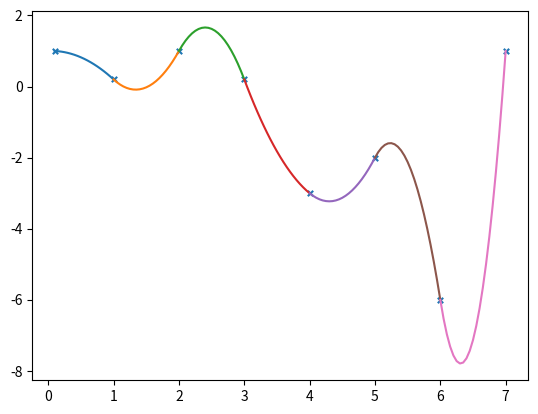

This figure's Python source:
import numpy as np
import matplotlib.pyplot as plt

x = np.array([[0.1, 1], [1, 0.2], [2, 1.0], [3, 0.2], [4, -3], [5, -2],[6, -6], [7, 1]])
plt.scatter(x[:, 0], x[:, 1], marker='x', s=15)
y = x.T[1]
x = x.T[0]
step_size = 0.05

c = 1
a = (y[1] - y[0] * x[1] / x[0] + c * (x[1] / x[0] - 1)) / (x[1] ** 2 - x[0])
b = y[0] / x[0] - a * x[0] - c / x[0]

plot_x = np.arange(x[0], x[1] + step_size, step_size)
plt.plot(plot_x, a * (plot_x ** 2) + b * plot_x + c)

for i in range(1, len(x) - 1):
    a2 = (y[i] - y[i + 1] - (2 * a * x[i] + b) * (x[i] - x[i + 1])) / (
                x[i] ** 2 - x[i + 1] ** 2 - 2 * x[i] * (x[i] - x[i + 1]))
    b2 = 2 * a * x[i] - 2 * a2 * x[i] + b
    c2 = y[i] - a2 * (x[i] ** 2) - b2 * x[i]
    plot_x2 = np.arange(x[i], x[i + 1] + step_size, step_size)
    plt.plot(plot_x2, a2 * plot_x2 ** 2 + b2 * plot_x2 + c2)
    a = a2
    b = b2
    c = c2

plt.show()
